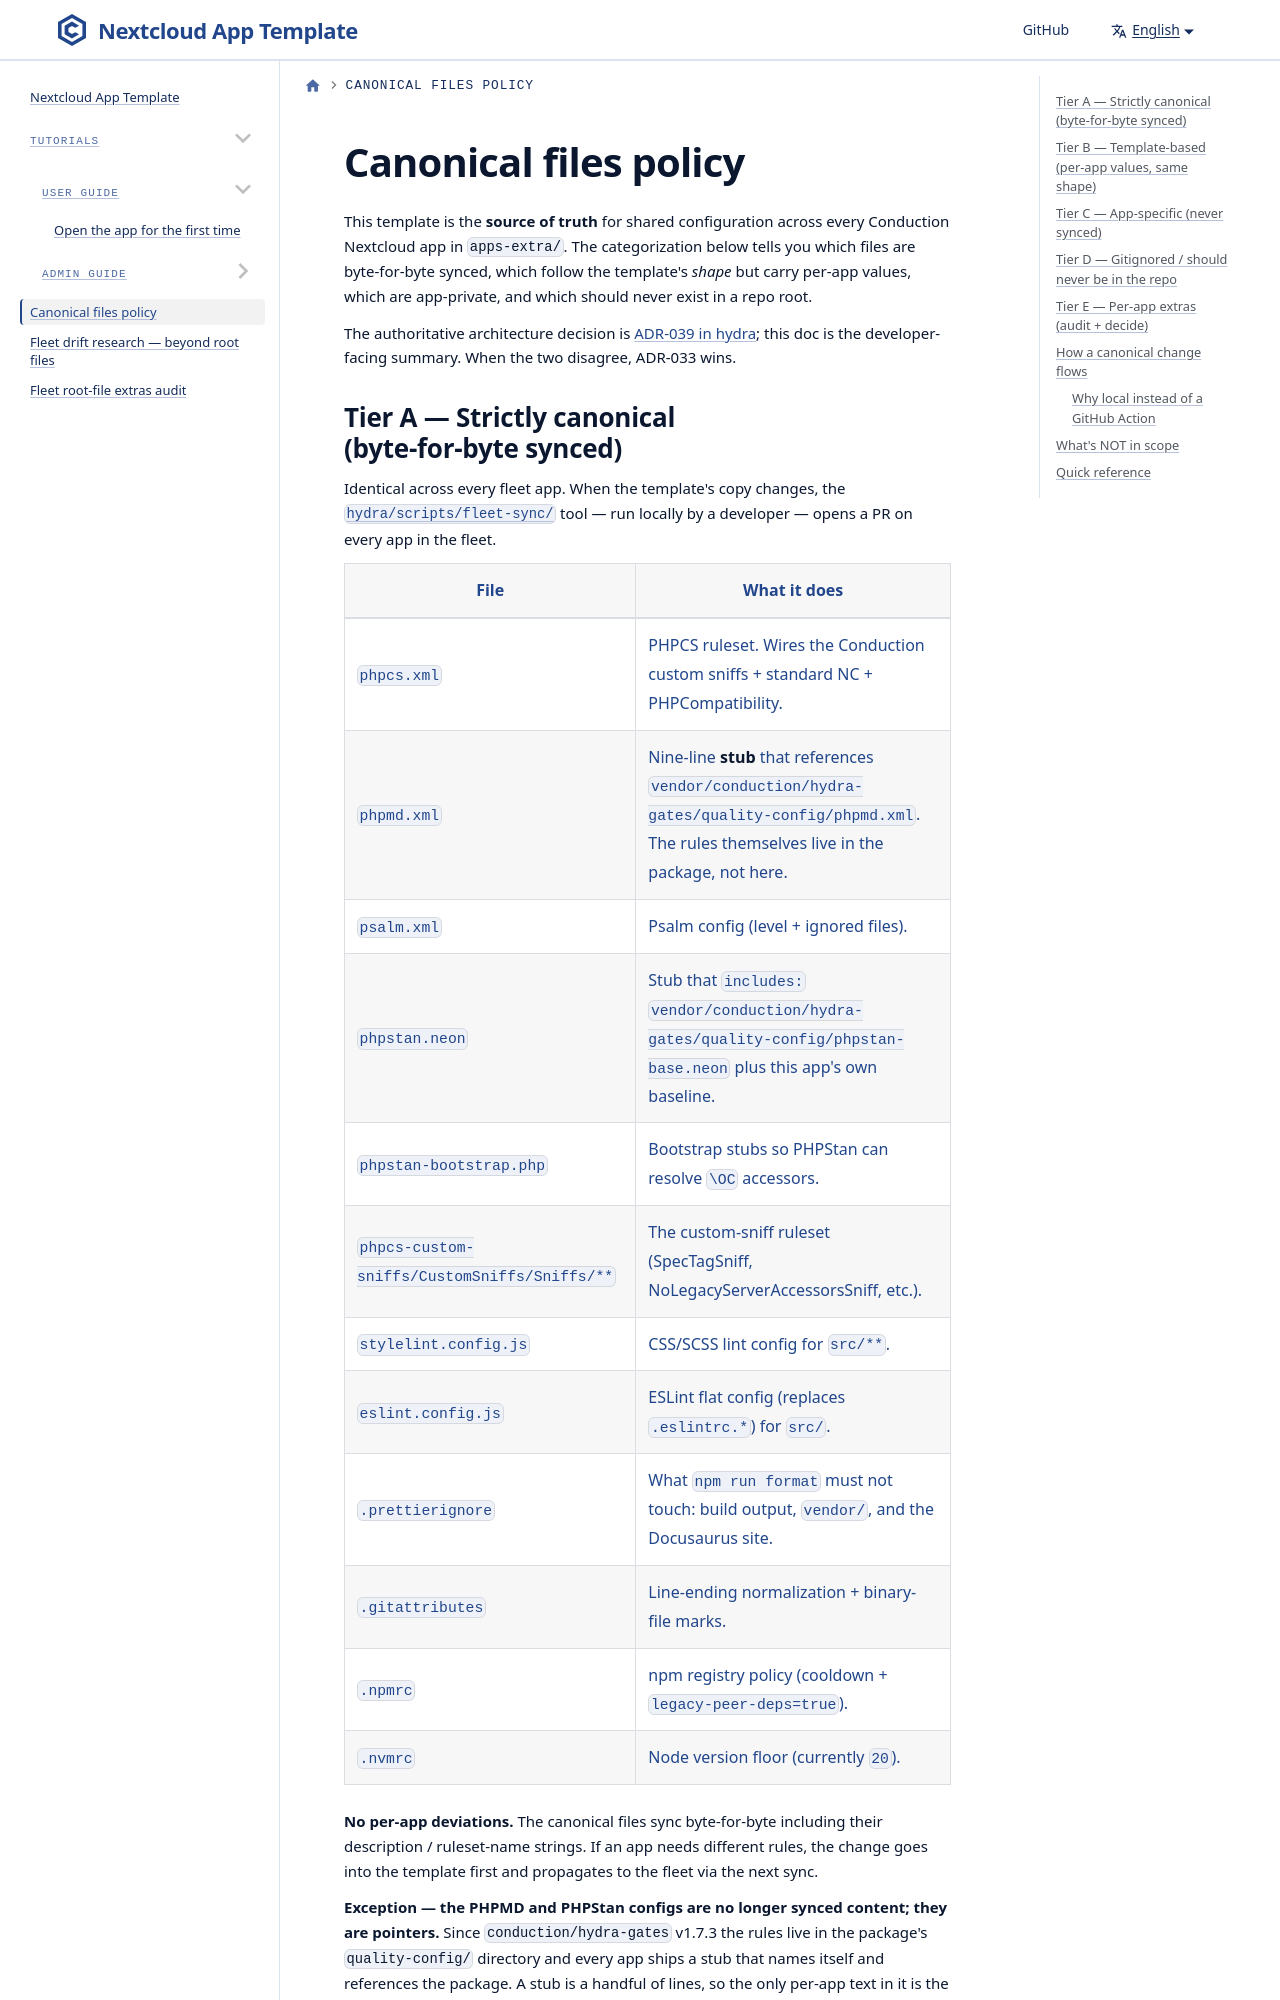

repository: ConductionNL/nextcloud-app-template · page: docs/canonical-files/index.html · generator: docusaurus

# Canonical files policy

This template is the **source of truth** for shared configuration across every
Conduction Nextcloud app in `apps-extra/`. The categorization below tells you
which files are byte-for-byte synced, which follow the template's *shape* but
carry per-app values, which are app-private, and which should never exist in
a repo root.

The authoritative architecture decision is
[ADR-033 in hydra](https://codeberg.org/Conduction/hydra/src/branch/development/openspec/architecture/adr-033-root-config-consolidation.md);
this doc is the developer-facing summary. When the two disagree, ADR-033 wins.
